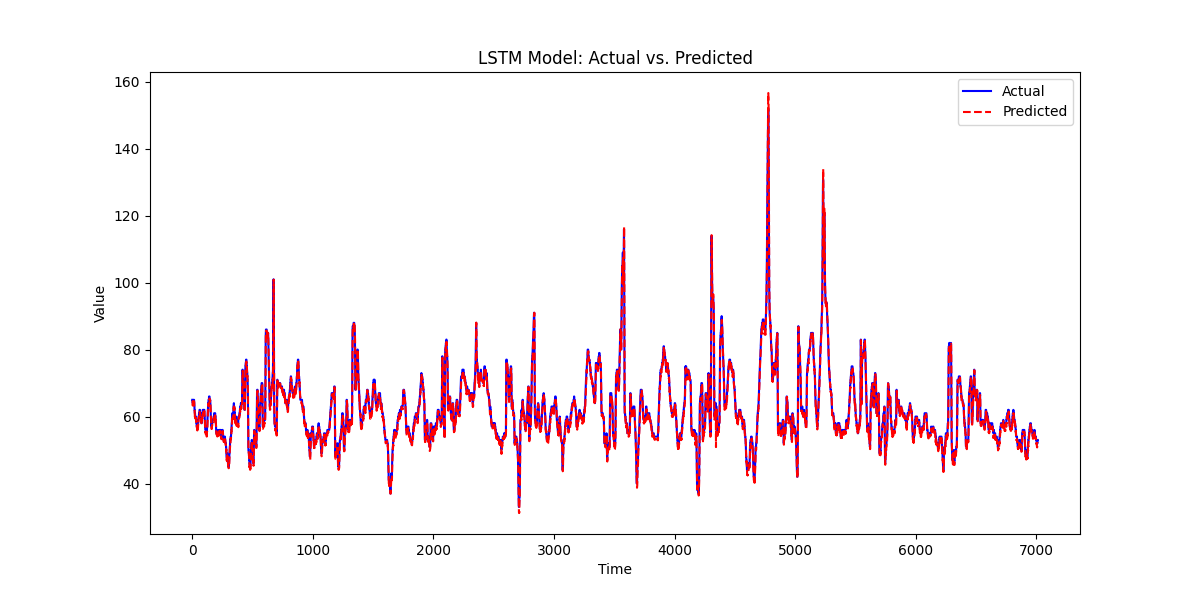

The table this chart was drawn from, first rows:
, prediction, actual
0, 64.46, 65.0
1, 64.56, 65.0
2, 64.59, 65.0
3, 64.24, 64.0
4, 63.28, 64.0
5, 63.66, 64.0
6, 63.57, 65.0
7, 64.39, 65.0
8, 64.53, 65.0
9, 64.47, 65.0
10, 64.68, 65.0
11, 64.58, 65.0
12, 64.28, 65.0
13, 64.23, 65.0
14, 64.57, 65.0
15, 64.58, 65.0
16, 64.35, 64.0
17, 62.85, 64.0
18, 62.75, 63.0
19, 62.03, 62.0
20, 60.95, 62.0
21, 61.01, 61.0
22, 59.85, 61.0
23, 60.1, 61.0
24, 60.43, 60.0
25, 59.44, 60.0
26, 59.43, 60.0
27, 59.43, 60.0
28, 59.39, 60.0
29, 59.61, 60.0
30, 59.45, 60.0
31, 59.39, 59.0
32, 58.46, 59.0
33, 58.45, 59.0
34, 58.51, 58.0
35, 57.45, 58.0
36, 57.59, 58.0
37, 57.45, 57.0
38, 56.69, 57.0
39, 56.7, 57.0
40, 56.45, 57.0
41, 56.59, 57.0
42, 55.85, 57.0
43, 56.39, 57.0
44, 56.17, 57.0
45, 56.85, 57.0
46, 56.7, 57.0
47, 56.25, 57.0
48, 57, 58.0
49, 57.66, 58.0
50, 57.48, 59.0
51, 58.45, 59.0
52, 58.44, 60.0
53, 59.69, 60.0
54, 59.62, 60.0
55, 59.54, 60.0
56, 59.66, 61.0
57, 60.34, 61.0
58, 60.6, 61.0
59, 60.52, 61.0
... 6,952 more rows
